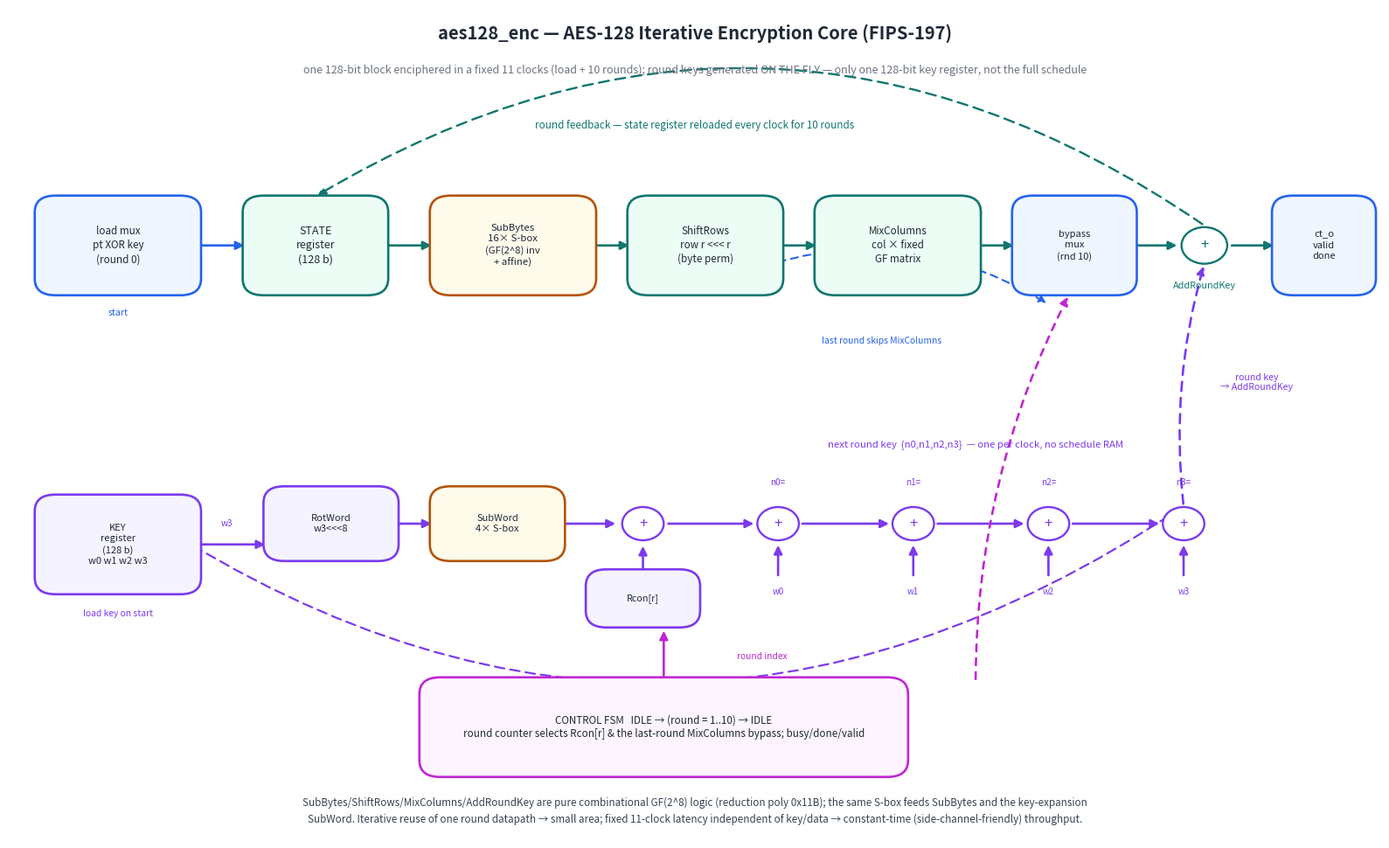

Write Python code to recreate this figure. (Note: this script raises an exception after producing the figure.)
#!/usr/bin/env python3
"""Render the aes128_enc circuit / block diagram to docs/aes128_enc_block.png.

Hand-drawn schematic of the *built* circuit (matplotlib, not a simulator
capture): the iterative round datapath (a 128-bit state register looped through
SubBytes -> ShiftRows -> MixColumns -> AddRoundKey), the on-the-fly key-expansion
datapath (RotWord/SubWord/Rcon feeding a chain of word XORs) that produces one
round key per clock without storing the whole schedule, the initial AddRoundKey
load mux, the last-round MixColumns bypass, and the round-counter control FSM.
"""
import matplotlib
matplotlib.use("Agg")
import matplotlib.pyplot as plt
from matplotlib.patches import FancyBboxPatch, FancyArrowPatch, Circle

STA_C = "#0f766e"   # cipher-state datapath
SUB_C = "#b45309"   # SubBytes / S-box
KEY_C = "#7c3aed"   # key expansion
MUX_C = "#2563eb"   # muxes / load path
CTL_C = "#c026d3"   # control FSM
INK   = "#1f2937"

fig, ax = plt.subplots(figsize=(16.0, 9.8))
ax.set_xlim(0, 132)
ax.set_ylim(0, 100)
ax.axis("off")


def box(x, y, w, h, label, ec, fc="white", fs=10, lw=1.9):
    ax.add_patch(FancyBboxPatch((x, y), w, h,
                 boxstyle="round,pad=0.5,rounding_size=2",
                 linewidth=lw, edgecolor=ec, facecolor=fc, zorder=3))
    ax.text(x + w / 2, y + h / 2, label, ha="center", va="center",
            fontsize=fs, color=INK, zorder=4, linespacing=1.3)


def arrow(x1, y1, x2, y2, c=INK, lw=1.9, ls="-", rad=0.0):
    ax.add_patch(FancyArrowPatch((x1, y1), (x2, y2), arrowstyle="-|>",
                 mutation_scale=14, linewidth=lw, color=c, linestyle=ls,
                 zorder=2, connectionstyle=f"arc3,rad={rad}"))


def label(x, y, t, c=INK, fs=8.4, style="italic", ha="center"):
    ax.text(x, y, t, ha=ha, va="center", fontsize=fs, color=c,
            fontstyle=style, zorder=5)


def xor(x, y, r=1.6, c=STA_C):
    ax.add_patch(Circle((x, y), r, edgecolor=c, facecolor="white",
                 lw=1.7, zorder=4))
    ax.text(x, y, "+", ha="center", va="center", fontsize=12, color=c, zorder=5)


# ---- title ------------------------------------------------------------------
ax.text(66, 97, "aes128_enc — AES-128 Iterative Encryption Core (FIPS-197)",
        ha="center", va="center", fontsize=14.5, color=INK, weight="bold")
ax.text(66, 92.6,
        "one 128-bit block enciphered in a fixed 11 clocks (load + 10 rounds); round keys generated ON THE FLY — only one 128-bit key register, not the full schedule",
        ha="center", va="center", fontsize=9.0, color="#6b7280", fontstyle="italic")

# =====================  CIPHER-STATE DATAPATH (top)  =========================
# input load mux
box(3, 66, 15, 11, "load mux\npt XOR key\n(round 0)", MUX_C, fc="#eff6ff", fs=8.4)
label(10.5, 63.4, "start", c=MUX_C, fs=7.6)

# state register
box(23, 66, 13, 11, "STATE\nregister\n(128 b)", STA_C, fc="#ecfdf5", fs=9.0)
arrow(18, 71.5, 22.9, 71.5, c=MUX_C)

# SubBytes
box(41, 66, 15, 11, "SubBytes\n16× S-box\n(GF(2^8) inv\n+ affine)", SUB_C, fc="#fffbeb", fs=8.2)
arrow(36, 71.5, 40.9, 71.5, c=STA_C)

# ShiftRows
box(60, 66, 14, 11, "ShiftRows\nrow r <<< r\n(byte perm)", STA_C, fc="#ecfdf5", fs=8.4)
arrow(56, 71.5, 59.9, 71.5, c=STA_C)

# MixColumns + last-round bypass mux
box(78, 66, 15, 11, "MixColumns\ncol × fixed\nGF matrix", STA_C, fc="#ecfdf5", fs=8.4)
arrow(74, 71.5, 77.9, 71.5, c=STA_C)
box(97, 66, 11, 11, "bypass\nmux\n(rnd 10)", MUX_C, fc="#eff6ff", fs=8.0)
arrow(93, 71.5, 96.9, 71.5, c=STA_C)                       # mixcol -> mux
# shiftrows straight to bypass mux (skip MixColumns on last round)
ax.add_patch(FancyArrowPatch((67, 66), (100, 64.4),
             arrowstyle="-|>", mutation_scale=12, linewidth=1.5,
             color=MUX_C, linestyle=(0, (4, 3)), zorder=1,
             connectionstyle="arc3,rad=-0.28"))
label(84, 60.0, "last round skips MixColumns", c=MUX_C, fs=7.4)

# AddRoundKey
xor(115, 71.5, r=2.2, c=STA_C)
arrow(108, 71.5, 112.6, 71.5, c=STA_C)
label(115, 66.6, "AddRoundKey", c=STA_C, fs=7.8)

# ciphertext egress
box(122, 66, 9, 11, "ct_o\nvalid\ndone", MUX_C, fc="#eff6ff", fs=8.0)
arrow(117.4, 71.5, 121.9, 71.5, c=STA_C)

# feedback: AddRoundKey output back into the state register (next round)
ax.add_patch(FancyArrowPatch((115, 73.9), (29.5, 77.4),
             arrowstyle="-|>", mutation_scale=13, linewidth=1.7,
             color=STA_C, linestyle=(0, (5, 3)), zorder=1,
             connectionstyle="arc3,rad=0.32"))
label(66, 86.0, "round feedback — state register reloaded every clock for 10 rounds",
      c=STA_C, fs=8.4)

# =====================  KEY-EXPANSION DATAPATH (bottom)  =====================
box(3, 30, 15, 11, "KEY\nregister\n(128 b)\nw0 w1 w2 w3", KEY_C, fc="#f5f3ff", fs=8.0)
label(10.5, 27.2, "load key on start", c=KEY_C, fs=7.4)

# RotWord
box(25, 34, 12, 8, "RotWord\nw3<<<8", KEY_C, fc="#f5f3ff", fs=8.0)
arrow(18, 35.5, 24.9, 35.5, c=KEY_C)
label(21, 38.0, "w3", c=KEY_C, fs=7.2)
# SubWord
box(41, 34, 12, 8, "SubWord\n4× S-box", SUB_C, fc="#fffbeb", fs=8.0)
arrow(37, 38, 40.9, 38, c=KEY_C)
# Rcon xor
xor(61, 38, r=2.0, c=KEY_C)
arrow(53, 38, 58.6, 38, c=KEY_C)
box(56, 26, 10, 6, "Rcon[r]", KEY_C, fc="#f5f3ff", fs=7.8)
arrow(61, 32.1, 61, 35.6, c=KEY_C)

# word-chain XORs  n0=w0^t, n1=w1^n0, n2=w2^n1, n3=w3^n2
xs = [74, 87, 100, 113]
prev = None
wlbl = ["w0", "w1", "w2", "w3"]
for i, xc in enumerate(xs):
    xor(xc, 38, r=2.0, c=KEY_C)
    label(xc, 43.0, f"n{i}=", c=KEY_C, fs=7.2)
    # word input from the key register (schematic)
    arrow(xc, 31.5, xc, 35.7, c=KEY_C)
    label(xc, 29.8, wlbl[i], c=KEY_C, fs=7.0)
    if prev is None:
        arrow(63.2, 38, xc - 2.1, 38, c=KEY_C)             # t -> n0
    else:
        arrow(prev + 2.1, 38, xc - 2.1, 38, c=KEY_C)       # n(i-1) -> n(i)
    prev = xc
label(93, 47.5, "next round key  {n0,n1,n2,n3}  — one per clock, no schedule RAM",
      c=KEY_C, fs=8.2)

# next key feeds back into the key register AND into AddRoundKey
ax.add_patch(FancyArrowPatch((113, 40.1), (10.5, 41.2),
             arrowstyle="-|>", mutation_scale=13, linewidth=1.6,
             color=KEY_C, linestyle=(0, (5, 3)), zorder=1,
             connectionstyle="arc3,rad=-0.34"))
arrow(113, 40.1, 115, 69.3, c=KEY_C, ls=(0, (4, 3)), rad=-0.10)
label(120, 55.0, "round key\n→ AddRoundKey", c=KEY_C, fs=7.6)

# =====================  CONTROL FSM  ========================================
box(40, 8, 46, 11,
    "CONTROL FSM   IDLE → (round = 1..10) → IDLE\n"
    "round counter selects Rcon[r] & the last-round MixColumns bypass; busy/done/valid",
    CTL_C, fc="#fdf4ff", fs=8.4)
arrow(63, 19, 63, 25.4, c=CTL_C)
arrow(93, 19, 102, 65.6, c=CTL_C, ls=(0, (3, 3)), rad=-0.12)
label(70, 22.0, "round index", c=CTL_C, fs=7.4, ha="left")

# ---- footer -----------------------------------------------------------------
ax.text(66, 3.4,
        "SubBytes/ShiftRows/MixColumns/AddRoundKey are pure combinational GF(2^8) logic (reduction poly 0x11B); the same S-box feeds SubBytes and the key-expansion\n"
        "SubWord. Iterative reuse of one round datapath → small area; fixed 11-clock latency independent of key/data → constant-time (side-channel-friendly) throughput.",
        ha="center", va="center", fontsize=8.4, color="#374151", fontstyle="italic",
        linespacing=1.5)

fig.tight_layout()
fig.savefig("docs/aes128_enc_block.png", dpi=140, bbox_inches="tight")
print("wrote docs/aes128_enc_block.png")
